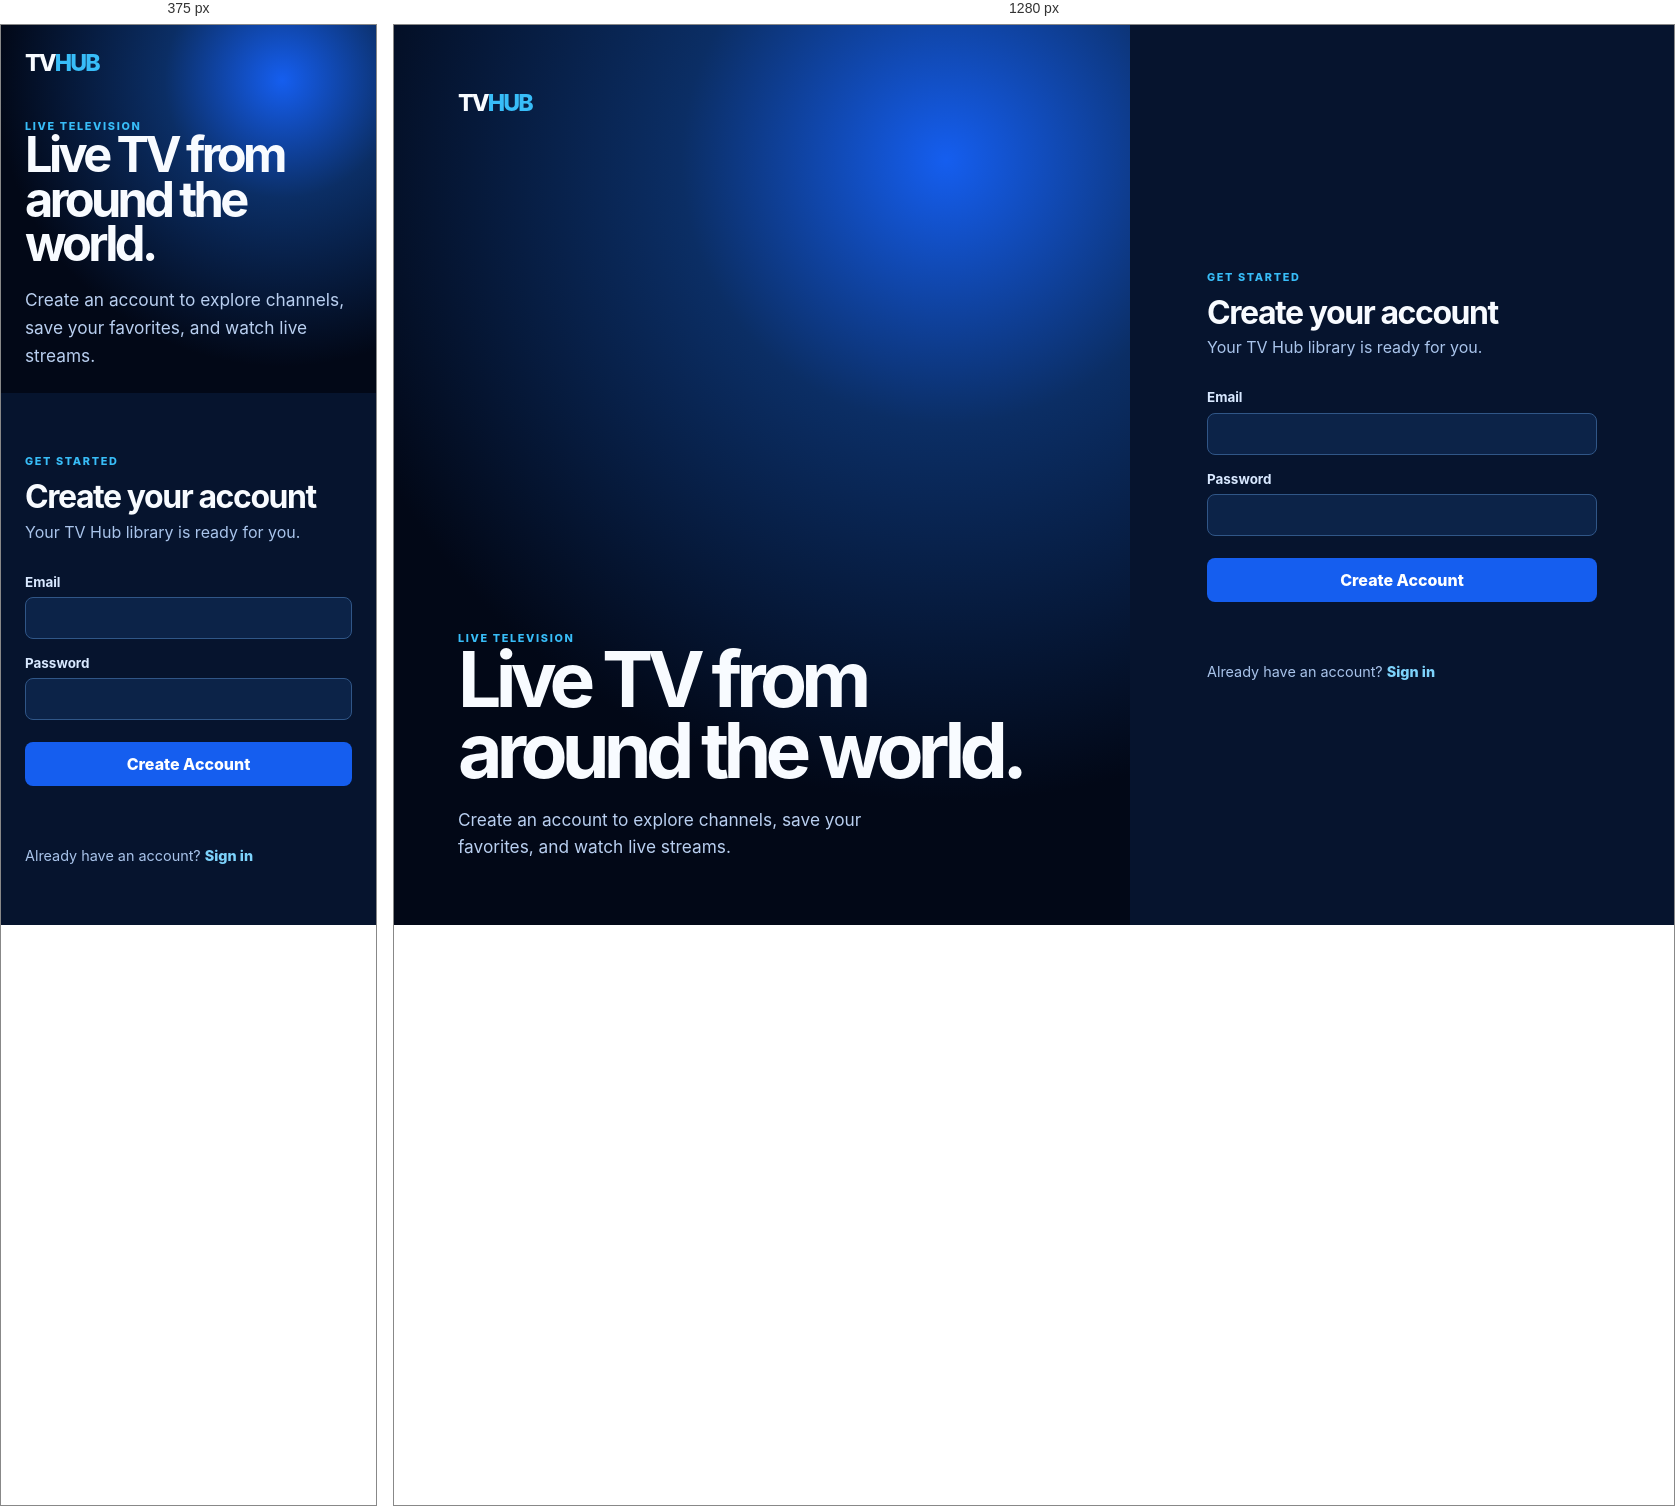
Rendered at 375 px and 1280 px, left to right.

<!-- file: register.html -->
<!doctype html>
<html lang="en">
  <head>
    <meta charset="utf-8" />
    <meta name="viewport" content="width=device-width, initial-scale=1" />
    <title>TV Hub · Create account</title>
    <link rel="stylesheet" href="/css/styles.css" />
  </head>
  <body class="auth-body">
    <main class="auth-layout">
      <section class="auth-intro">
        <a class="brand" href="/">TV<span>HUB</span></a>
        <div>
          <p class="eyebrow">LIVE TELEVISION</p>
          <h1>Live TV from<br />around the world.</h1>
          <p>Create an account to explore channels, save your favorites, and watch live streams.</p>
        </div>
      </section>
      <section class="auth-panel" aria-labelledby="auth-title">
        <div class="auth-card">
          <p class="eyebrow">GET STARTED</p>
          <h2 id="auth-title">Create your account</h2>
          <p class="auth-copy">Your TV Hub library is ready for you.</p>
          <form id="auth-form">
            <label>Email<input name="email" type="email" autocomplete="email" required /></label>
            <label>Password<input name="password" type="password" autocomplete="new-password" minlength="8" required /></label>
            <button class="auth-submit">Create Account</button>
            <p id="error" class="error" aria-live="polite"></p>
          </form>
          <p class="auth-switch">Already have an account? <a href="/login">Sign in</a></p>
        </div>
      </section>
    </main>
    <script src="/js/auth.js"></script>
  </body>
</html>


/* @media block from css/styles.css */
@media (max-width: 760px) {
  .app-shell { grid-template-columns: 1fr; }
  .sidebar { position: static; min-height: auto; padding: 1rem; border-right: 0; border-bottom: 1px solid #18345f; }
  .brand { margin: 0 0 1rem; }
  .sidebar nav { grid-template-columns: repeat(3, 1fr); }
  .nav-link { justify-content: center; padding: .55rem; font-size: .75rem; }
  .sidebar-note { display: none; }
  .content { padding: 1rem 1.25rem 2.5rem; }
  .topbar { align-items: stretch; flex-direction: column-reverse; }
  .search-box { width: auto; }
  .account { justify-content: space-between; }
  .hero { padding-top: 3.5rem; }
  .channel-row { grid-auto-columns: minmax(145px, 165px); }
  .channel-details { align-items: start; flex-direction: column; }
  .auth-layout { grid-template-columns: 1fr; }
  .auth-intro { min-height: 320px; padding: 1.5rem; }
  .auth-intro h1 { max-width: 500px; font-size: clamp(2.7rem, 13vw, 4.5rem); }
  .auth-panel { padding: 2.5rem 1.5rem; }
}